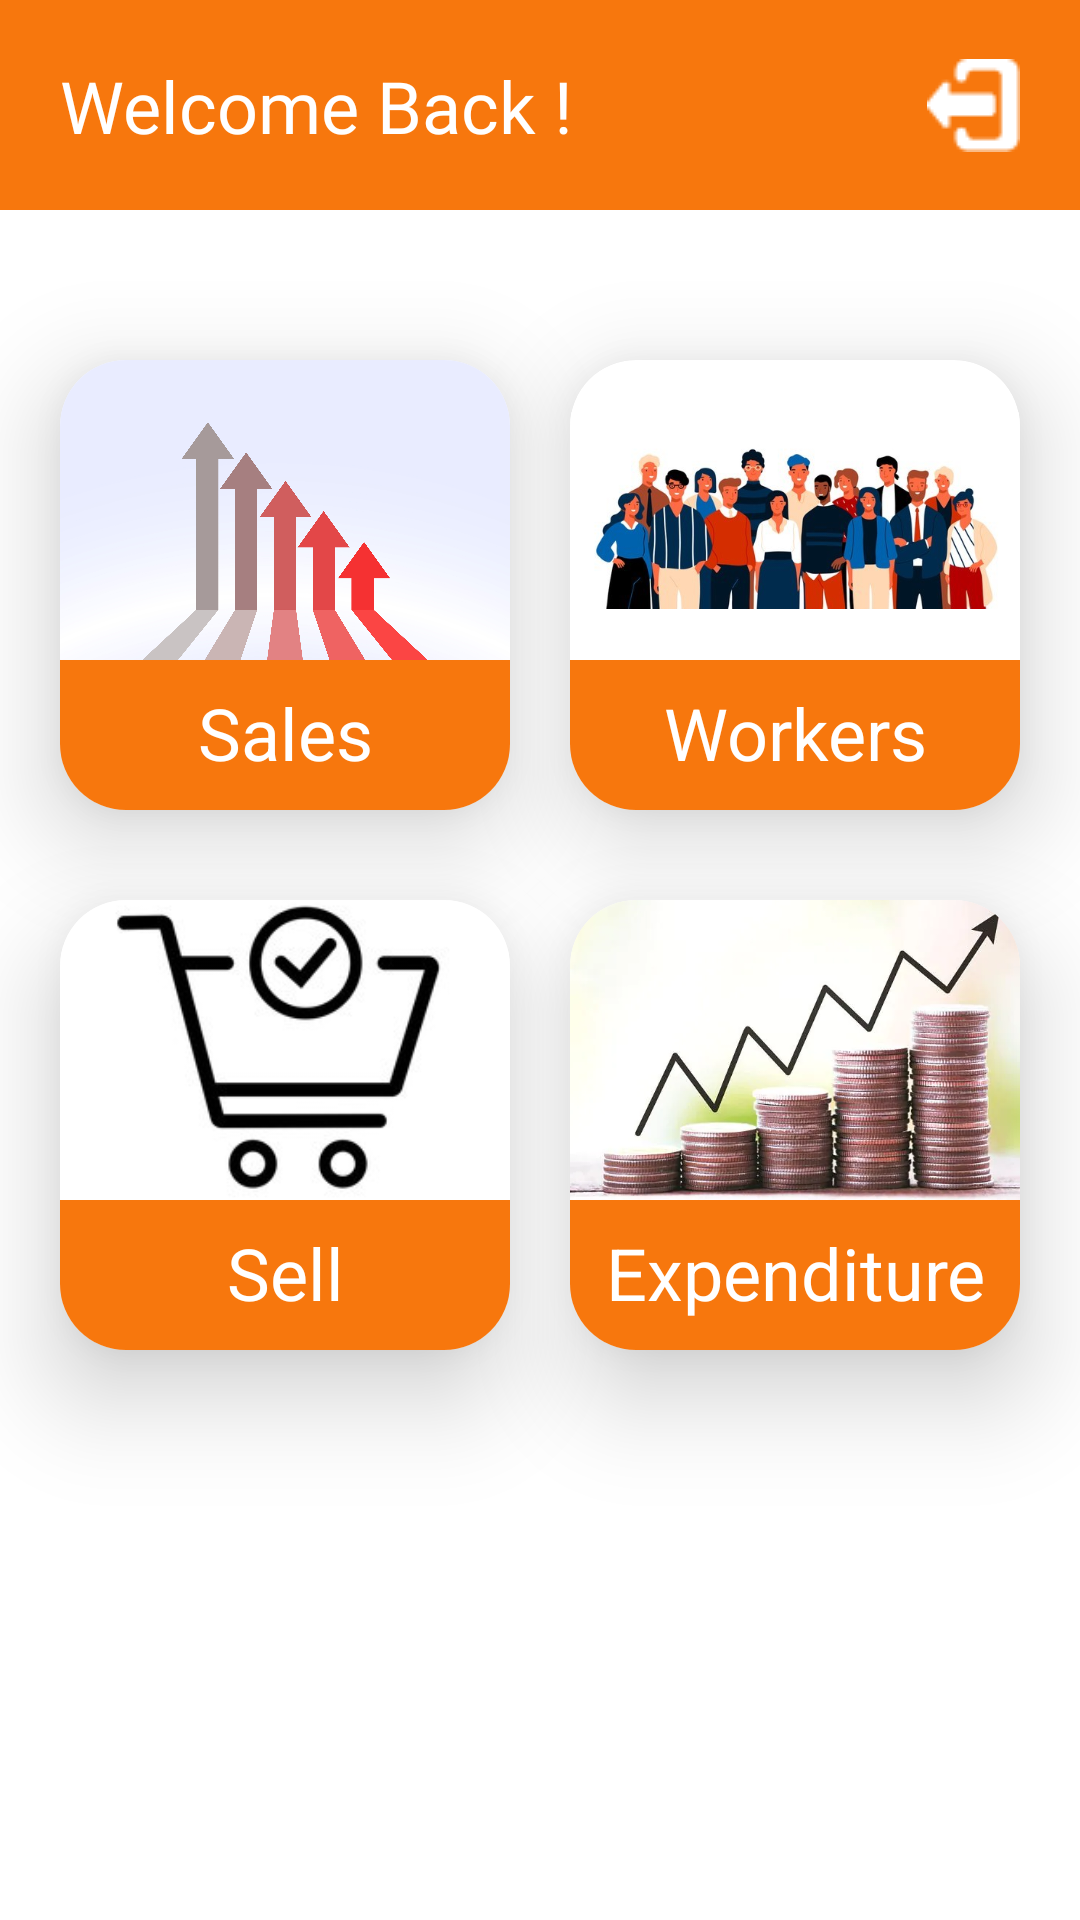

Produce the Android XML layout that renders to this screen, including the resource entries it uses.
<!-- AndroidManifest.xml: application theme Theme.PoultryFarmManagementSystem -->
<!-- res/layout/activity_owner_pltry_dashboard.xml -->
<?xml version="1.0" encoding="utf-8"?>
<androidx.constraintlayout.widget.ConstraintLayout xmlns:android="http://schemas.android.com/apk/res/android"
    xmlns:app="http://schemas.android.com/apk/res-auto"
    xmlns:tools="http://schemas.android.com/tools"
    android:layout_width="match_parent"
    android:layout_height="match_parent"
    tools:context=".Owner.Owner_pltry_Dashboard">
    <LinearLayout
        android:id="@+id/linearLayout"
        android:layout_width="match_parent"
        android:layout_height="70dp"
        android:background="@color/primary_bg"
        android:orientation="vertical"
        app:layout_constraintStart_toStartOf="parent"
        app:layout_constraintTop_toTopOf="parent">

        <androidx.constraintlayout.widget.ConstraintLayout
            android:layout_width="match_parent"
            android:layout_height="match_parent">

            <TextView
                android:id="@+id/textView12"
                android:layout_width="wrap_content"
                android:layout_height="wrap_content"
                android:layout_marginStart="20dp"
                android:fontFamily="@font/rockwell"
                android:text="Welcome Back !"
                android:textColor="@color/white"
                android:textSize="24sp"
                app:layout_constraintBottom_toBottomOf="parent"
                app:layout_constraintStart_toStartOf="parent"
                app:layout_constraintTop_toTopOf="parent" />

            <ImageView
                android:id="@+id/logoutimg_owner"
                android:layout_width="wrap_content"
                android:layout_height="wrap_content"
                android:layout_marginEnd="20dp"
                app:layout_constraintBottom_toBottomOf="parent"
                app:layout_constraintEnd_toEndOf="parent"
                app:layout_constraintTop_toTopOf="parent"
                app:srcCompat="@drawable/exiticon" />

        </androidx.constraintlayout.widget.ConstraintLayout>
    </LinearLayout>
    <androidx.cardview.widget.CardView
        android:id="@+id/order_box"
        android:layout_width="150dp"
        android:layout_height="150dp"
        android:layout_marginStart="20dp"
        android:layout_marginTop="50dp"
        app:cardCornerRadius="22dp"
        app:cardElevation="20dp"
        app:layout_constraintStart_toStartOf="parent"
        app:layout_constraintTop_toBottomOf="@+id/linearLayout">

        <ImageView
            android:id="@+id/imageView6"
            android:layout_width="wrap_content"
            android:layout_height="wrap_content"
            android:layout_marginTop="-50dp"
            android:paddingTop="0dp"
            app:srcCompat="@drawable/salesimg" />

        <LinearLayout
            android:id="@+id/btn_batches"
            android:layout_width="match_parent"
            android:layout_height="50dp"
            android:layout_gravity="bottom"
            android:background="@color/primary_bg"
            android:orientation="vertical">

            <TextView
                android:id="@+id/textView13"
                android:layout_width="match_parent"
                android:layout_height="wrap_content"
                android:gravity="center"
                android:padding="8dp"
                android:text="Sales"
                android:textColor="@color/white"
                android:textSize="24sp" />
        </LinearLayout>
    </androidx.cardview.widget.CardView>

    <androidx.cardview.widget.CardView
        android:id="@+id/workers_box"
        android:layout_width="150dp"
        android:layout_height="150dp"
        app:cardCornerRadius="22dp"
        app:cardElevation="20dp"
        app:layout_constraintEnd_toEndOf="parent"
        app:layout_constraintStart_toEndOf="@+id/order_box"
        app:layout_constraintTop_toTopOf="@+id/order_box">

        <ImageView
            android:id="@+id/imageView654"
            android:layout_width="wrap_content"
            android:layout_height="wrap_content"
            android:layout_marginTop="-50dp"
            android:paddingTop="0dp"
            app:srcCompat="@drawable/workers_img" />

        <LinearLayout
            android:id="@+id/btn_baddworker"
            android:layout_width="match_parent"
            android:layout_height="50dp"
            android:layout_gravity="bottom"
            android:background="@color/primary_bg"
            android:orientation="vertical">

            <TextView
                android:id="@+id/textView132"
                android:layout_width="match_parent"
                android:layout_height="wrap_content"
                android:gravity="center"
                android:padding="8dp"
                android:text="Workers"
                android:textColor="@color/white"
                android:textSize="24sp" />
        </LinearLayout>
    </androidx.cardview.widget.CardView>

    <androidx.cardview.widget.CardView
        android:id="@+id/sales_box"
        android:layout_width="150dp"
        android:layout_height="150dp"
        android:layout_marginStart="20dp"
        android:layout_marginTop="30dp"
        app:cardCornerRadius="22dp"
        app:cardElevation="20dp"
        app:layout_constraintStart_toStartOf="parent"
        app:layout_constraintTop_toBottomOf="@+id/order_box">

        <ImageView
            android:id="@+id/imageView64"
            android:layout_width="wrap_content"
            android:layout_height="wrap_content"
            android:layout_marginTop="-50dp"
            android:paddingTop="0dp"
            app:srcCompat="@drawable/orders_img" />

        <LinearLayout
            android:id="@+id/btn_sales"
            android:layout_width="match_parent"
            android:layout_height="50dp"
            android:layout_gravity="bottom"
            android:background="@color/primary_bg"
            android:orientation="vertical">

            <TextView
                android:id="@+id/textView32"
                android:layout_width="match_parent"
                android:layout_height="wrap_content"
                android:gravity="center"
                android:padding="8dp"
                android:text="Sell"
                android:textColor="@color/white"
                android:textSize="24sp" />
        </LinearLayout>
    </androidx.cardview.widget.CardView>

    <androidx.cardview.widget.CardView
        android:id="@+id/expenditure_box"
        android:layout_width="150dp"
        android:layout_height="150dp"
        app:cardCornerRadius="22dp"
        app:cardElevation="20dp"
        app:layout_constraintEnd_toEndOf="parent"
        app:layout_constraintStart_toEndOf="@+id/sales_box"
        app:layout_constraintTop_toTopOf="@+id/sales_box">

        <ImageView
            android:id="@+id/imageView643"
            android:layout_width="wrap_content"
            android:layout_height="wrap_content"
            android:layout_marginTop="-50dp"
            android:paddingTop="0dp"
            app:srcCompat="@drawable/expenditureimg" />

        <LinearLayout
            android:id="@+id/btn_expenditure"
            android:layout_width="match_parent"
            android:layout_height="50dp"
            android:layout_gravity="bottom"
            android:background="@color/primary_bg"
            android:orientation="vertical">

            <TextView
                android:id="@+id/textView322"
                android:layout_width="match_parent"
                android:layout_height="wrap_content"
                android:gravity="center"
                android:padding="8dp"
                android:text="Expenditure"
                android:textColor="@color/white"
                android:textSize="24sp" />
        </LinearLayout>
    </androidx.cardview.widget.CardView>
</androidx.constraintlayout.widget.ConstraintLayout>
<!-- resources referenced by this layout -->
<resources>
  <color name="primary_bg">#F7770D</color>
  <color name="white">#FFFFFFFF</color>
  <!-- drawable exiticon: png bitmap (drawable, 541 bytes) -->
  <!-- drawable expenditureimg: jpg bitmap (drawable, 28674 bytes) -->
  <!-- drawable orders_img: jpg bitmap (drawable, 32323 bytes) -->
  <!-- drawable salesimg: jpg bitmap (drawable, 433383 bytes) -->
  <!-- drawable workers_img: jpg bitmap (drawable, 62936 bytes) -->
  <style name="Theme.PoultryFarmManagementSystem" parent="Theme.MaterialComponents.DayNight.NoActionBar">
          
          <item name="colorPrimary">@color/purple_500</item>
          <item name="colorPrimaryVariant">@color/purple_700</item>
          <item name="colorOnPrimary">@color/white</item>
          
          <item name="colorSecondary">@color/teal_200</item>
          <item name="colorSecondaryVariant">@color/teal_700</item>
          <item name="colorOnSecondary">@color/black</item>
          
          <item name="android:statusBarColor" tools:targetApi="l">?attr/colorPrimaryVariant</item>
          
      </style>
  <color name="purple_500">#FF6200EE</color>
  <color name="purple_700">#FF3700B3</color>
  <color name="teal_200">#FF03DAC5</color>
  <color name="teal_700">#FF018786</color>
  <color name="black">#FF000000</color>
</resources>
